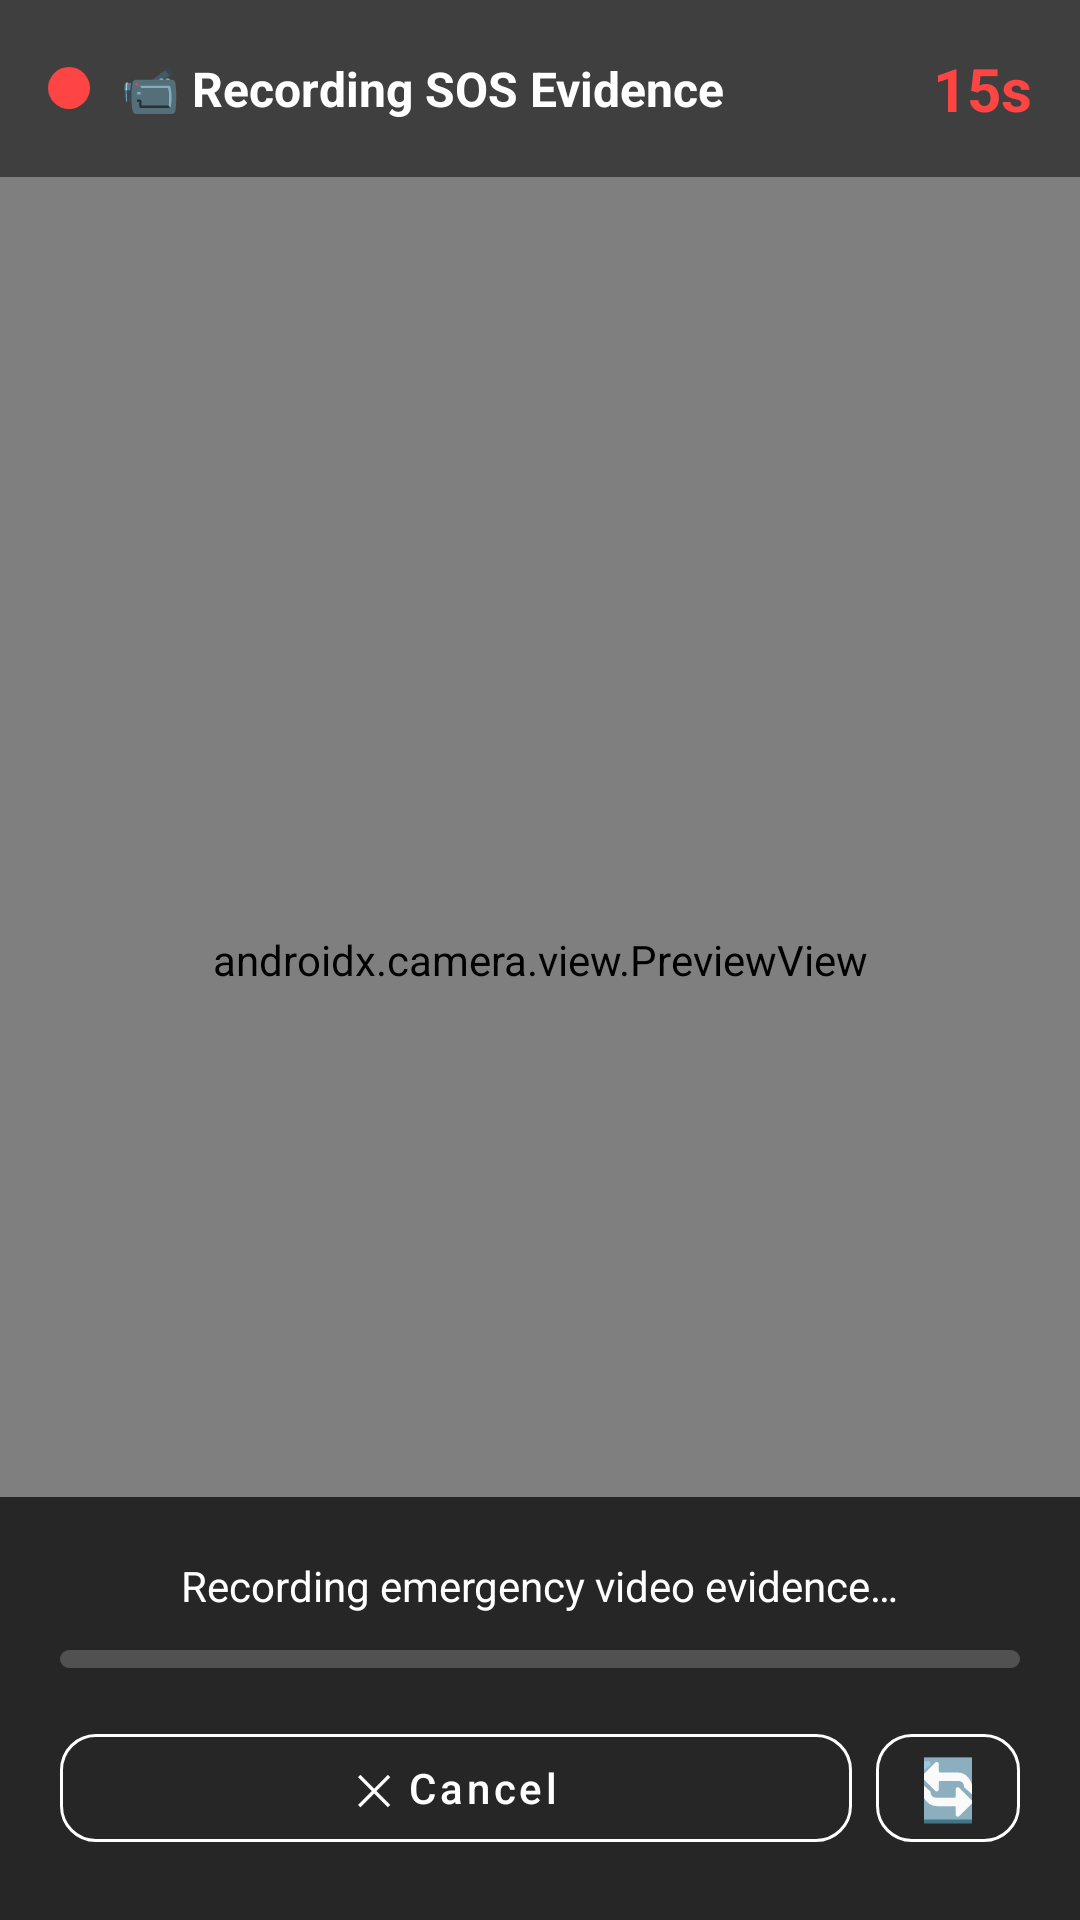

Write the Android layout XML for this screen, with the resource values it uses.
<!-- AndroidManifest.xml: activity theme Theme.ShakeToSave -->
<!-- res/layout/activity_video_recorder.xml -->
<?xml version="1.0" encoding="utf-8"?>
<FrameLayout xmlns:android="http://schemas.android.com/apk/res/android"
    android:layout_width="match_parent"
    android:layout_height="match_parent"
    android:background="#000000">

    
    <androidx.camera.view.PreviewView
        android:id="@+id/previewView"
        android:layout_width="match_parent"
        android:layout_height="match_parent" />

    
    <LinearLayout
        android:layout_width="match_parent"
        android:layout_height="wrap_content"
        android:orientation="horizontal"
        android:gravity="center_vertical"
        android:padding="16dp"
        android:background="#80000000"
        android:layout_gravity="top">

        
        <View
            android:id="@+id/recordingDot"
            android:layout_width="14dp"
            android:layout_height="14dp"
            android:background="@drawable/recording_dot" />

        <TextView
            android:id="@+id/recordingStatusText"
            android:layout_width="0dp"
            android:layout_height="wrap_content"
            android:layout_weight="1"
            android:text="@string/recording_sos_video"
            android:textColor="#FFFFFF"
            android:textSize="16sp"
            android:textStyle="bold"
            android:layout_marginStart="10dp" />

        <TextView
            android:id="@+id/timerText"
            android:layout_width="wrap_content"
            android:layout_height="wrap_content"
            android:text="15s"
            android:textColor="#FF4444"
            android:textSize="20sp"
            android:textStyle="bold" />
    </LinearLayout>

    
    <LinearLayout
        android:id="@+id/centerOverlay"
        android:layout_width="wrap_content"
        android:layout_height="wrap_content"
        android:layout_gravity="center"
        android:orientation="vertical"
        android:gravity="center"
        android:visibility="gone">

        <TextView
            android:id="@+id/centerCountdown"
            android:layout_width="wrap_content"
            android:layout_height="wrap_content"
            android:text="15"
            android:textColor="#FFFFFF"
            android:textSize="72sp"
            android:textStyle="bold"
            android:shadowColor="#000000"
            android:shadowDx="2"
            android:shadowDy="2"
            android:shadowRadius="4" />

        <TextView
            android:layout_width="wrap_content"
            android:layout_height="wrap_content"
            android:text="@string/recording_label"
            android:textColor="#FF4444"
            android:textSize="16sp"
            android:textStyle="bold" />
    </LinearLayout>

    
    <LinearLayout
        android:layout_width="match_parent"
        android:layout_height="wrap_content"
        android:orientation="vertical"
        android:padding="20dp"
        android:background="#B3000000"
        android:layout_gravity="bottom"
        android:gravity="center">

        <TextView
            android:id="@+id/statusMessage"
            android:layout_width="wrap_content"
            android:layout_height="wrap_content"
            android:text="@string/sos_video_recording"
            android:textColor="#FFFFFF"
            android:textSize="14sp"
            android:gravity="center"
            android:layout_marginBottom="12dp" />

        
        <ProgressBar
            android:id="@+id/recordingProgress"
            style="@android:style/Widget.ProgressBar.Horizontal"
            android:layout_width="match_parent"
            android:layout_height="6dp"
            android:max="100"
            android:progress="0"
            android:progressDrawable="@drawable/recording_progress"
            android:layout_marginBottom="16dp" />

        <LinearLayout
            android:layout_width="match_parent"
            android:layout_height="wrap_content"
            android:orientation="horizontal"
            android:gravity="center">

            
            <com.google.android.material.button.MaterialButton
                android:id="@+id/btnCancelRecording"
                android:layout_width="0dp"
                android:layout_height="48dp"
                android:layout_weight="1"
                android:text="@string/cancel_recording"
                android:textAllCaps="false"
                android:textColor="#FFFFFF"
                style="@style/Widget.MaterialComponents.Button.OutlinedButton"
                app:cornerRadius="12dp"
                app:strokeColor="#FFFFFF"
                android:layout_marginEnd="8dp"
                xmlns:app="http://schemas.android.com/apk/res-auto" />

            
            <com.google.android.material.button.MaterialButton
                android:id="@+id/btnSwitchCamera"
                android:layout_width="48dp"
                android:layout_height="48dp"
                android:text="🔄"
                android:textSize="20sp"
                android:textAllCaps="false"
                style="@style/Widget.MaterialComponents.Button.OutlinedButton"
                app:cornerRadius="12dp"
                app:strokeColor="#FFFFFF"
                xmlns:app="http://schemas.android.com/apk/res-auto" />
        </LinearLayout>

        
        <LinearLayout
            android:id="@+id/shareButtonsLayout"
            android:layout_width="match_parent"
            android:layout_height="wrap_content"
            android:orientation="vertical"
            android:visibility="gone"
            android:layout_marginTop="12dp">

            <com.google.android.material.button.MaterialButton
                android:id="@+id/btnShareMMS"
                android:layout_width="match_parent"
                android:layout_height="48dp"
                android:text="@string/share_mms"
                android:textAllCaps="false"
                app:cornerRadius="12dp"
                app:backgroundTint="@color/primary"
                android:layout_marginBottom="8dp"
                xmlns:app="http://schemas.android.com/apk/res-auto" />

            <com.google.android.material.button.MaterialButton
                android:id="@+id/btnShareOther"
                android:layout_width="match_parent"
                android:layout_height="48dp"
                android:text="@string/share_other"
                android:textAllCaps="false"
                app:cornerRadius="12dp"
                app:backgroundTint="@color/text_secondary"
                xmlns:app="http://schemas.android.com/apk/res-auto" />
        </LinearLayout>
    </LinearLayout>

</FrameLayout>
<!-- resources referenced by this layout -->
<resources>
  <color name="primary">#1976D2</color>
  <color name="text_secondary">#757575</color>
  <!-- drawable recording_dot (drawable) -->
  <?xml version="1.0" encoding="utf-8"?>
  <shape xmlns:android="http://schemas.android.com/apk/res/android"
      android:shape="oval">
      <solid android:color="#FF4444" />
      <size android:width="14dp" android:height="14dp" />
  </shape>
  <!-- drawable recording_progress (drawable) -->
  <?xml version="1.0" encoding="utf-8"?>
  <layer-list xmlns:android="http://schemas.android.com/apk/res/android">
      <item android:id="@android:id/background">
          <shape android:shape="rectangle">
              <corners android:radius="4dp" />
              <solid android:color="#33FFFFFF" />
          </shape>
      </item>
      <item android:id="@android:id/progress">
          <clip>
              <shape android:shape="rectangle">
                  <corners android:radius="4dp" />
                  <solid android:color="#FF4444" />
              </shape>
          </clip>
      </item>
  </layer-list>
  <string name="cancel_recording">✕ Cancel</string>
  <string name="recording_label">● REC</string>
  <string name="recording_sos_video">📹 Recording SOS Evidence</string>
  <string name="share_mms">💬 Share via MMS</string>
  <string name="share_other">📤 Share via Other Apps</string>
  <string name="sos_video_recording">Recording emergency video evidence…</string>
  <style name="Theme.ShakeToSave" parent="Base.Theme.ShakeToSave" />
  <style name="Base.Theme.ShakeToSave" parent="Theme.Material3.Light.NoActionBar">
          <item name="colorPrimary">@color/primary</item>
          <item name="colorPrimaryDark">@color/primary_dark</item>
          <item name="colorAccent">@color/accent</item>
          <item name="android:statusBarColor">@color/primary</item>
          <item name="android:windowBackground">@color/background</item>
          <item name="android:textColor">@color/text_primary</item>
          <item name="android:editTextColor">@color/text_primary</item>
          <item name="android:textColorHint">@color/text_secondary</item>
      </style>
  <color name="primary_dark">#1565C0</color>
  <color name="accent">#FF5252</color>
  <color name="background">#F5F7FA</color>
  <color name="text_primary">#212121</color>
</resources>
